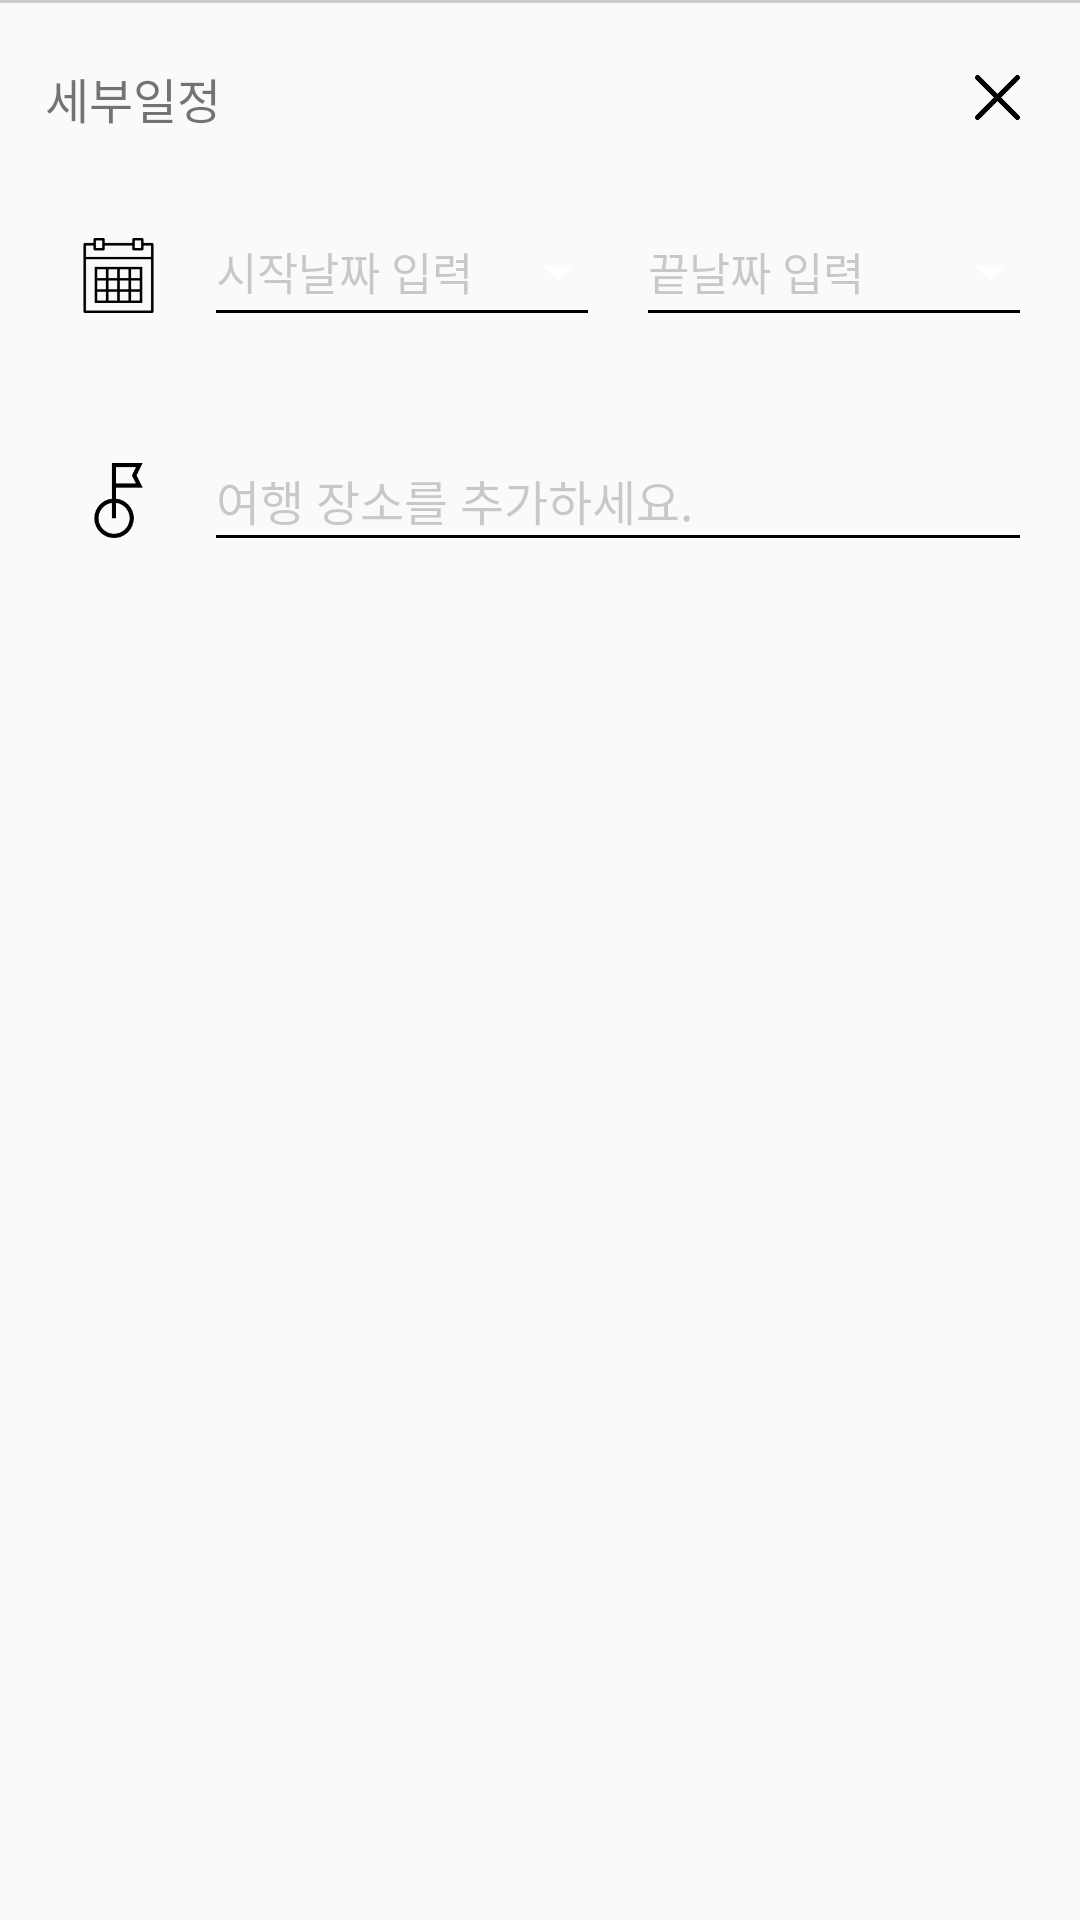

The Android layout XML behind this screen, and the referenced resources:
<!-- AndroidManifest.xml: application theme AppTheme -->
<!-- res/layout/layout_plan_edit_detail.xml -->
<?xml version="1.0" encoding="utf-8"?>
<LinearLayout
    xmlns:android="http://schemas.android.com/apk/res/android"
    android:id="@+id/ll_plan_deail"
    android:layout_width="match_parent"
    android:layout_height="match_parent"
    android:orientation="vertical">
    <ImageView
        android:id="@+id/iv_line"
        android:layout_width="match_parent"
        android:layout_height="1dp"
        android:background="#cccccc"/>
        <RelativeLayout
            android:layout_width="match_parent"
            android:layout_height="wrap_content"
            android:layout_marginRight="20dp"
            android:layout_marginLeft="15dp"
            android:layout_marginTop="20dp"
            android:orientation="horizontal">

            <TextView
                android:layout_width="wrap_content"
                android:layout_height="wrap_content"
                android:layout_gravity="center_vertical"
                android:text="@string/destination_title"
                android:textSize="16dp" />

            <Button
                android:id="@+id/bt_close"
                android:layout_width="15dp"
                android:layout_height="15dp"
                android:layout_alignParentRight="true"
                android:layout_centerVertical="true"
                android:background="@drawable/close"/>

        </RelativeLayout>
        <LinearLayout
            android:layout_width="match_parent"
            android:layout_height="wrap_content"
            android:layout_marginLeft="27dp"
            android:layout_marginTop="20dp"
            android:orientation="horizontal">

            <ImageView
                android:layout_width="25dp"
                android:layout_height="25dp"
                android:layout_gravity="center_vertical"
                android:background="@drawable/calendar"/>

            <LinearLayout
                android:layout_width="0dp"
                android:layout_height="40dp"
                android:layout_weight="1"
                android:gravity="bottom"
                android:layout_marginBottom="15dp"
                android:layout_marginLeft="20dp"
                android:layout_marginRight="20dp"
                android:orientation="vertical">

                <TextView
                    android:id="@+id/tv_startDate"
                    android:layout_width="match_parent"
                    android:layout_height="wrap_content"
                    android:layout_gravity="center_vertical"
                    android:background="@drawable/abc_spinner_mtrl_am_alpha"
                    android:hint="@string/plan_sdate_hint"
                    android:textSize="15dp"
                    android:textColorHint="#33000000"
                    android:inputType="textPersonName" />

                <ImageView
                    android:layout_width="match_parent"
                    android:layout_height="1dp"
                    android:background="#000000" />
            </LinearLayout>

            <LinearLayout
                android:layout_width="0dp"
                android:layout_height="40dp"
                android:layout_weight="1"
                android:gravity="bottom"
                android:layout_marginRight="20dp"
                android:orientation="vertical">

                <TextView
                    android:id="@+id/tv_endDate"
                    android:layout_width="match_parent"
                    android:layout_height="wrap_content"
                    android:layout_gravity="center_vertical"
                    android:hint="@string/plan_edate_hint"
                    android:textColorHint="#33000000"
                    android:textSize="15dp"
                    android:background="@drawable/abc_spinner_mtrl_am_alpha"
                    android:inputType="textPersonName" />

                <ImageView
                    android:layout_width="match_parent"
                    android:layout_height="1dp"
                    android:background="#000000" />
            </LinearLayout>

        </LinearLayout>


        <LinearLayout
            android:layout_width="match_parent"
            android:layout_height="wrap_content"
            android:layout_marginLeft="27dp"
            android:layout_marginTop="20dp"
            android:orientation="horizontal">

            <ImageView
                android:id="@+id/imageView"
                android:layout_width="25dp"
                android:layout_height="25dp"
                android:layout_gravity="center_vertical"
                android:background="@drawable/destination" />

            <LinearLayout
                android:layout_width="0dp"
                android:layout_height="40dp"
                android:layout_weight="1"
                android:gravity="bottom"
                android:layout_marginBottom="15dp"
                android:layout_marginLeft="20dp"
                android:layout_marginRight="20dp"
                android:orientation="vertical">

                <TextView
                    android:id="@+id/tv_addplace"
                    android:layout_width="match_parent"
                    android:layout_height="wrap_content"
                    android:layout_gravity="center_vertical"
                    android:hint="@string/plan_place_hint"
                    android:textColorHint="#33000000"
                    android:textSize="16dp"
                    android:inputType="textPersonName" />

                <ImageView
                    android:layout_width="match_parent"
                    android:layout_height="1dp"
                    android:background="#000000" />
            </LinearLayout>
        </LinearLayout>
    <ImageView
        android:layout_width="match_parent"
        android:layout_height="30dp" />
</LinearLayout>
<!-- resources referenced by this layout -->
<resources>
  <!-- drawable calendar: png bitmap (drawable-xhdpi, 1426 bytes) -->
  <!-- drawable close: png bitmap (drawable-xhdpi, 1194 bytes) -->
  <!-- drawable destination: png bitmap (drawable-xhdpi, 2038 bytes) -->
  <string name="destination_title">세부일정</string>
  <string name="plan_edate_hint">끝날짜 입력</string>
  <string name="plan_place_hint">여행 장소를 추가하세요.</string>
  <string name="plan_sdate_hint">시작날짜 입력</string>
  <style name="AppTheme" parent="Theme.AppCompat.Light.NoActionBar">
          
          <item name="colorPrimary">@color/colorPrimary</item>
          <item name="colorPrimaryDark">@color/colorPrimaryDark</item>
          <item name="colorAccent">@color/colorAccent</item>
          <item name="windowActionBar">false</item>
          <item name="windowNoTitle">true</item>
      </style>
  <!-- not gathered from this repository: default colours our renderer supplied (Android Studio template values) -->
  <color name="colorPrimary">#FF6200EE</color>
  <color name="colorPrimaryDark">#FF3700B3</color>
  <color name="colorAccent">#FF03DAC5</color>
</resources>
